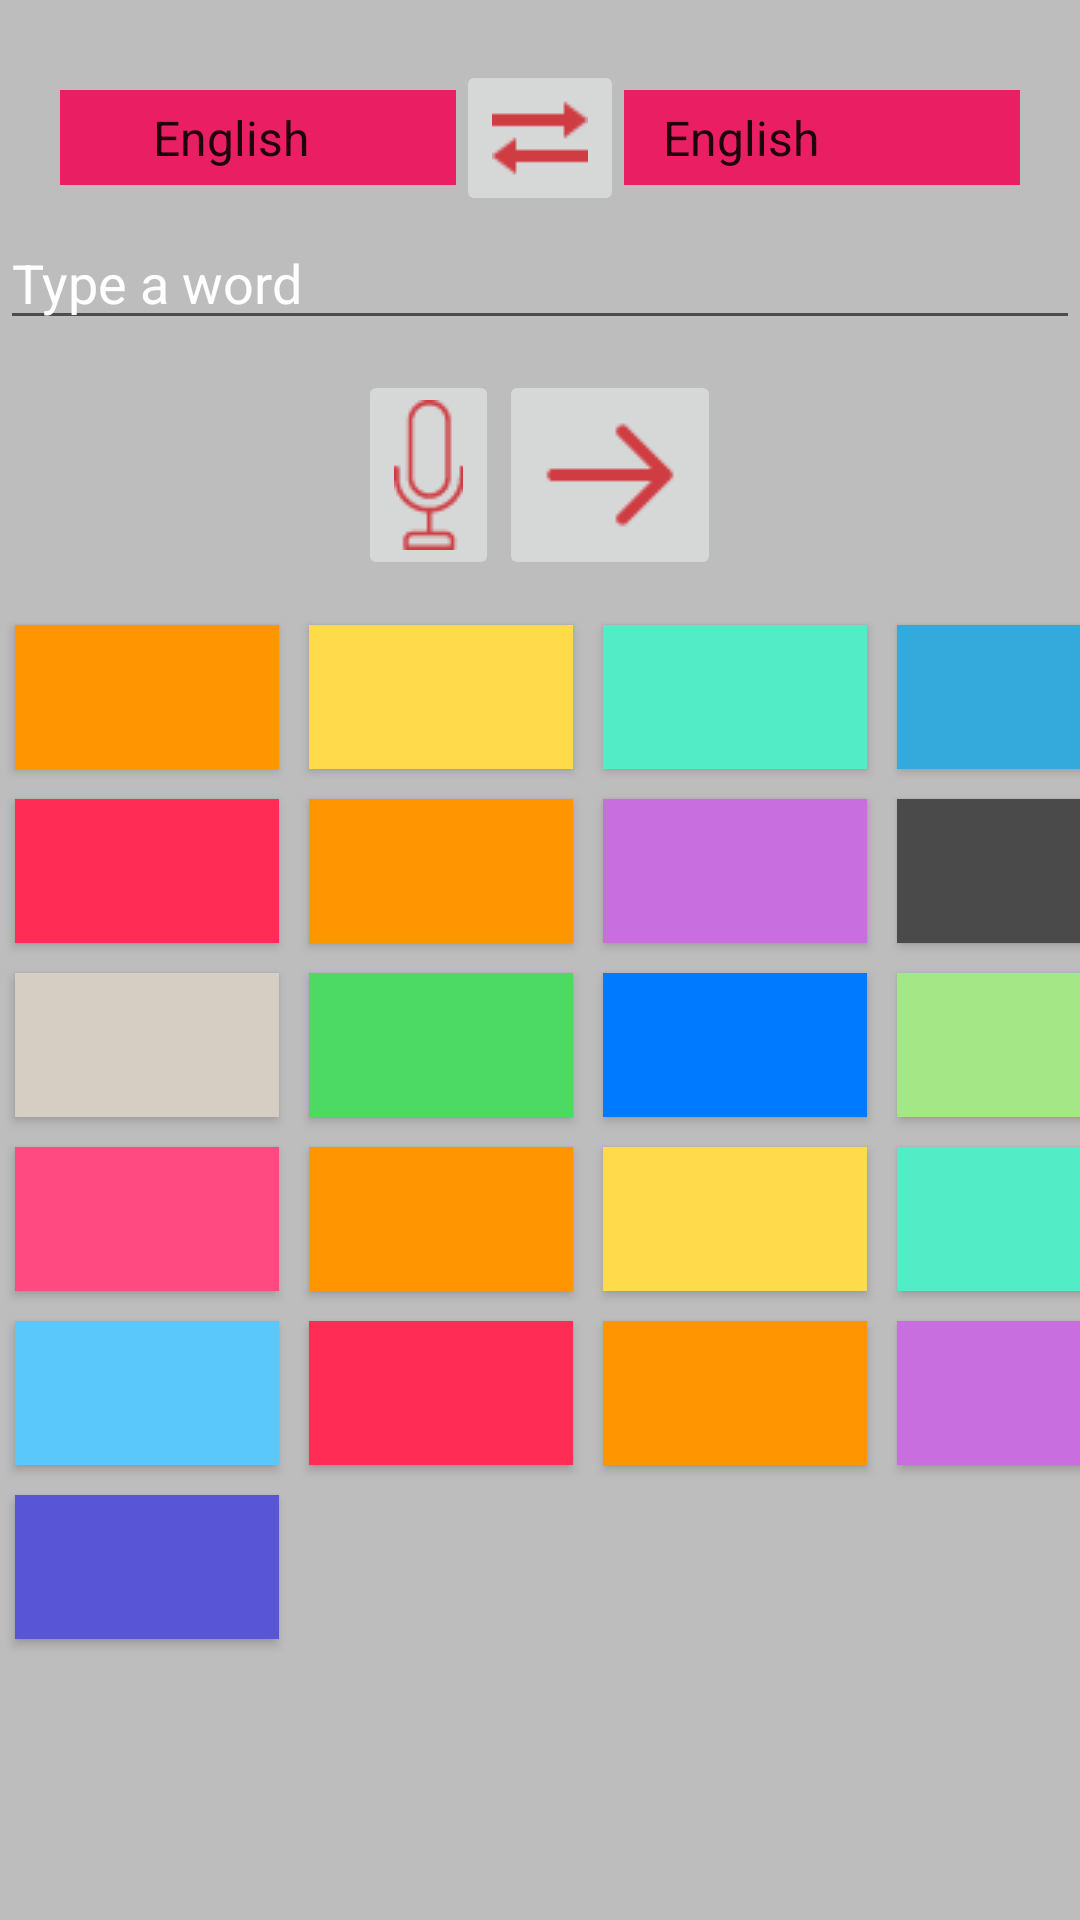

Reconstruct the res/layout file that produces this screen, plus the resources it refers to.
<!-- AndroidManifest.xml: application theme AppTheme -->
<!-- res/layout/home_fragment.xml -->
<?xml version="1.0" encoding="utf-8"?>
<LinearLayout xmlns:android="http://schemas.android.com/apk/res/android"
    android:orientation="vertical"
    android:layout_width="match_parent"
    android:layout_height="match_parent"
    android:background="@color/background_color">

    <LinearLayout
        android:layout_width="match_parent"
        android:layout_height="wrap_content"
        android:layout_gravity="center_horizontal"
        android:orientation="horizontal"
        android:gravity="center"
        android:layout_marginLeft="20dp"
        android:layout_marginRight="20dp"
        android:layout_marginTop="20dp">

        <Spinner
            android:id="@+id/language_selection_1"
            android:layout_width="150dp"
            android:layout_height="wrap_content"
            android:padding="5dp"
            android:textAlignment="center"
            android:prompt="@string/language"
            android:entries="@array/languages"
            android:background="@color/primaryColor"/>

        <ImageButton
            android:layout_width="wrap_content"
            android:layout_height="wrap_content"
            android:src="@mipmap/transfer"
            android:id="@+id/swap_input"
            android:contentDescription="@string/swap_input"/>

        <Spinner
            android:id="@+id/language_selection_2"
            android:layout_width="150dp"
            android:layout_height="wrap_content"
            android:padding="5dp"
            android:prompt="@string/language"
            android:entries="@array/languages"
            android:background="@color/primaryColor"/>
    </LinearLayout>

    <EditText
        android:layout_width="match_parent"
        android:layout_height="wrap_content"
        android:id="@+id/writeinfo_home_fragment"
        android:hint="@string/info"
        android:textColorHint="@color/white"
        android:textColor="@color/white"
        android:maxLines="1"/>

    <LinearLayout
        android:layout_marginTop="10dp"
        android:layout_width="wrap_content"
        android:layout_height="wrap_content"
        android:orientation="horizontal"
        android:layout_gravity="center_horizontal">
        <ImageButton
            android:layout_width="wrap_content"
            android:layout_height="wrap_content"
            android:src="@mipmap/mic"
            android:id="@+id/voice_command"
            android:contentDescription="@string/voicesearch"/>

        <ImageButton
            android:layout_width="0dp"
            android:layout_height="wrap_content"
            android:src="@mipmap/arrow_right"
            android:layout_weight="1"
            android:id="@+id/search_home_fragment"
            android:contentDescription="@string/next"/>
    </LinearLayout>

    <TableLayout
        android:layout_width="wrap_content"
        android:layout_height="wrap_content"
        android:layout_gravity="center"
        android:layout_marginTop="10dp">
        <TableRow android:layout_width="wrap_content"
            android:layout_height="wrap_content">

            <Button
                android:layout_width="wrap_content"
                android:layout_height="wrap_content"
                android:id="@+id/letter_1"
                android:layout_margin="5dp"
                android:background="@color/color1"/>

            <Button
                android:layout_width="wrap_content"
                android:layout_height="wrap_content"
                android:id="@+id/button_2"
                android:layout_margin="5dp"
                android:background="@color/color2"/>

            <Button
                android:layout_width="wrap_content"
                android:layout_height="wrap_content"
                android:id="@+id/letter_3"
                android:layout_margin="5dp"
                android:background="@color/color3"/>
            <Button
                android:layout_width="wrap_content"
                android:layout_height="wrap_content"
                android:id="@+id/letter_4"
                android:layout_margin="5dp"
                android:background="@color/color4"/>
            <Button
                android:layout_width="wrap_content"
                android:layout_height="wrap_content"
                android:id="@+id/letter_5"
                android:layout_margin="5dp"
                android:background="@color/color5"/>

        </TableRow>
        <TableRow>
            <Button
                android:layout_width="wrap_content"
                android:layout_height="wrap_content"
                android:id="@+id/letter_6"
                android:layout_margin="5dp"
                android:background="@color/color6"/>

            <Button
                android:layout_width="wrap_content"
                android:layout_height="wrap_content"
                android:id="@+id/letter_7"
                android:layout_margin="5dp"
                android:background="@color/color7"/>
            <Button
                android:layout_width="wrap_content"
                android:layout_height="wrap_content"
                android:id="@+id/letter_8"
                android:layout_margin="5dp"
                android:background="@color/color8"/>
            <Button
                android:layout_width="wrap_content"
                android:layout_height="wrap_content"
                android:id="@+id/letter_9"
                android:layout_margin="5dp"
                android:background="@color/color9"/>
            <Button
                android:layout_width="wrap_content"
                android:layout_height="wrap_content"
                android:id="@+id/letter_10"
                android:layout_margin="5dp"
                android:background="@color/color10"/>
        </TableRow>
        <TableRow>
            <Button
                android:layout_width="wrap_content"
                android:layout_height="wrap_content"
                android:id="@+id/letter_11"
                android:layout_margin="5dp"
                android:background="@color/color11"/>
            <Button
                android:layout_width="wrap_content"
                android:layout_height="wrap_content"
                android:id="@+id/letter_12"
                android:layout_margin="5dp"
                android:background="@color/color12"/>
            <Button
                android:layout_width="wrap_content"
                android:layout_height="wrap_content"
                android:id="@+id/letter_13"
                android:layout_margin="5dp"
                android:background="@color/color13"/>
            <Button
                android:layout_width="wrap_content"
                android:layout_height="wrap_content"
                android:id="@+id/letter_14"
                android:layout_margin="5dp"
                android:background="@color/color14"/>
            <Button
                android:layout_width="wrap_content"
                android:layout_height="wrap_content"
                android:id="@+id/letter_15"
                android:layout_margin="5dp"
                android:background="@color/color15"/>
        </TableRow>
        <TableRow>
            <Button
                android:layout_width="wrap_content"
                android:layout_height="wrap_content"
                android:id="@+id/letter_16"
                android:layout_margin="5dp"
                android:background="@color/color16"/>
            <Button
                android:layout_width="wrap_content"
                android:layout_height="wrap_content"
                android:id="@+id/letter_17"
                android:layout_margin="5dp"
                android:background="@color/color17"/>
            <Button
                android:layout_width="wrap_content"
                android:layout_height="wrap_content"
                android:id="@+id/letter_18"
                android:layout_margin="5dp"
                android:background="@color/color18"/>
            <Button
                android:layout_width="wrap_content"
                android:layout_height="wrap_content"
                android:id="@+id/letter_19"
                android:layout_margin="5dp"
                android:background="@color/color19"/>
            <Button
                android:layout_width="wrap_content"
                android:layout_height="wrap_content"
                android:id="@+id/letter_20"
                android:layout_margin="5dp"
                android:background="@color/color20"/>
        </TableRow>
        <TableRow>
            <Button
                android:layout_width="wrap_content"
                android:layout_height="wrap_content"
                android:id="@+id/letter_21"
                android:layout_margin="5dp"
                android:background="@color/color21"/>
            <Button
                android:layout_width="wrap_content"
                android:layout_height="wrap_content"
                android:id="@+id/letter_22"
                android:layout_margin="5dp"
                android:background="@color/color22"/>
            <Button
                android:layout_width="wrap_content"
                android:layout_height="wrap_content"
                android:id="@+id/letter_23"
                android:layout_margin="5dp"
                android:background="@color/color23"/>
            <Button
                android:layout_width="wrap_content"
                android:layout_height="wrap_content"
                android:id="@+id/letter_24"
                android:layout_margin="5dp"
                android:background="@color/color24" />
            <Button
                android:layout_width="wrap_content"
                android:layout_height="wrap_content"
                android:id="@+id/letter_25"
                android:layout_margin="5dp"
                android:background="@color/color25" />
        </TableRow>
        <TableRow>
            <Button
                android:layout_width="wrap_content"
                android:layout_height="wrap_content"
                android:id="@+id/letter_26"
                android:layout_margin="5dp"
                android:background="@color/color26"/>

        </TableRow>
    </TableLayout>
</LinearLayout>
<!-- resources referenced by this layout -->
<resources>
  <string-array name="languages">
          <item>English</item>
          <item>Kurdish</item>
          <item>Arabic</item>
          <item>Persian</item>
          <item>Turkish</item>
      </string-array>
  <color name="background_color">#BDBDBD</color>
  <color name="color1">#FF9500</color>
  <color name="color10">#5856D6</color>
  <color name="color11">#D6CEC3</color>
  <color name="color12">#4CD964</color>
  <color name="color13">#007AFF</color>
  <color name="color14">#A4E786</color>
  <color name="color15">#FF5B37</color>
  <color name="color16">#FF4981</color>
  <color name="color17">#FF9500</color>
  <color name="color18">#FFDB4C</color>
  <color name="color19">#52EDC7</color>
  <color name="color2">#FFDB4C</color>
  <color name="color20">#34AADC</color>
  <color name="color21">#5AC8FB</color>
  <color name="color22">#FF2D55</color>
  <color name="color23">#FF9500</color>
  <color name="color24">#C86EDF</color>
  <color name="color25">#4A4A4A</color>
  <color name="color26">#5856D6</color>
  <color name="color3">#52EDC7</color>
  <color name="color4">#34AADC</color>
  <color name="color5">#5AC8FB</color>
  <color name="color6">#FF2D55</color>
  <color name="color7">#FF9500</color>
  <color name="color8">#C86EDF</color>
  <color name="color9">#4A4A4A</color>
  <color name="primaryColor">#E91E63</color>
  <color name="white">#FFFFFF</color>
  <!-- mipmap arrow_right: png bitmap (mipmap-mdpi, 435 bytes) -->
  <!-- mipmap mic: png bitmap (mipmap-mdpi, 873 bytes) -->
  <!-- mipmap transfer: png bitmap (mipmap-mdpi, 345 bytes) -->
  <string name="info">Type a word</string>
  <string name="language">Choose language</string>
  <string name="next">Confirm</string>
  <string name="swap_input">Swap inputs</string>
  <string name="voicesearch">Voice Search</string>
  <style name="AppTheme" parent="AppTheme.Base">
          
      </style>
  <style name="AppTheme.Base" parent="Theme.AppCompat.Light.NoActionBar">
          <item name="colorPrimary">@color/primaryColor</item>
          <item name="colorPrimaryDark">@color/primaryColorDark</item>
          <item name="colorAccent">@color/accentColor</item>
      </style>
  <color name="primaryColorDark">#C2185B</color>
  <color name="accentColor">#9C27B0</color>
</resources>
